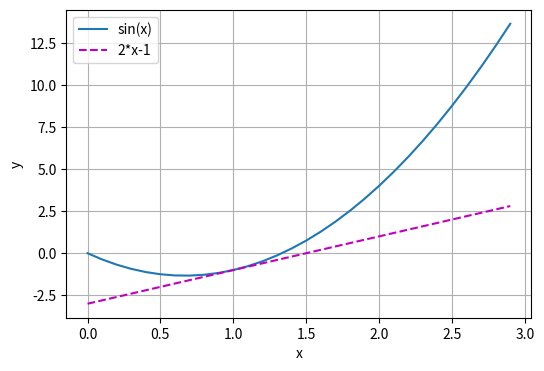

Python code for this plot:
#!/usr/bin/env python
# -*- encoding: utf-8 -*-
'''
@File    :   plot_utils.py
@Time    :   2025/12/26 14:27:35
[redacted]
@description   :   plot the pic according to the data.
'''
import matplotlib.pyplot as plt
import numpy as np
import os
def set_figsize(figsize = (3.5, 2.5)):
    plt.rcParams['figure.figsize'] = figsize

def set_axes(axes, xlabel, ylabel, xlim, ylim, xscale, yscale, legend):
    """
    set the axes of matplotlib.
    """
    axes.set_xlabel(xlabel)
    axes.set_ylabel(ylabel)
    axes.set_xscale(xscale)
    axes.set_yscale(yscale)
    axes.set_xlim(xlim)
    axes.set_ylim(ylim)
    if legend:
        axes.legend(legend)
    axes.grid()
    
def plot(X, Y=None, xlabel=None, ylabel=None, legend=None, xlim=None, ylim=None,xscale="linear", yscale='linear', fmts=('-', 'm--', 'g-.', 'r:'), figsize=(6, 4), axes=None):
    """
    draw the data points.
    """
    if legend is None:
        legend = []
    set_figsize(figsize)
    # get current axes.
    axes = axes if axes else plt.gca()
    
    def has_one_axis(X):
        return (hasattr(X, "ndim") and X.ndim == 1 or isinstance(X, list) and not hasattr(X[0], "__len__"))
    if has_one_axis(X):
        X = [X]
    if Y is None:
        X, Y = [[]] * len(X), X
    elif has_one_axis(Y):
        Y = [Y]
    if len(X) != len(Y):
        X = X * len(Y)
    # clear the axes.
    axes.cla()
    
    for x, y, fmt in zip(X, Y, fmts):
        if len(x):
            axes.plot(x, y, fmt)
        else:
            axes.plot(y, fmt)
    set_axes(axes, xlabel, ylabel, xlim, ylim, xscale, yscale, legend)
    
def save_plot(file_path, save_dir="images"):
    cwd_path = os.getcwd()
    rel_path = os.path.relpath(file_path, cwd_path)
    pic_name = "_".join(rel_path.split('/'))+".png"
    save_dir = os.path.join(cwd_path, save_dir)
    if not os.path.exists(save_dir):
        os.makedirs(save_dir)
    save_path = os.path.join(save_dir, pic_name)
    try:
        plt.savefig(save_path)
    except:
        assert "Failed to save " + save_path
    
    
if __name__ == "__main__":
    x = np.arange(0, 3, 0.1)
    plot(x, [3*x**2-4*x,2*x-3], 'x', 'y', legend=['sin(x)', '2*x-1'])
    plt.show()
    
    
    
        
        
    